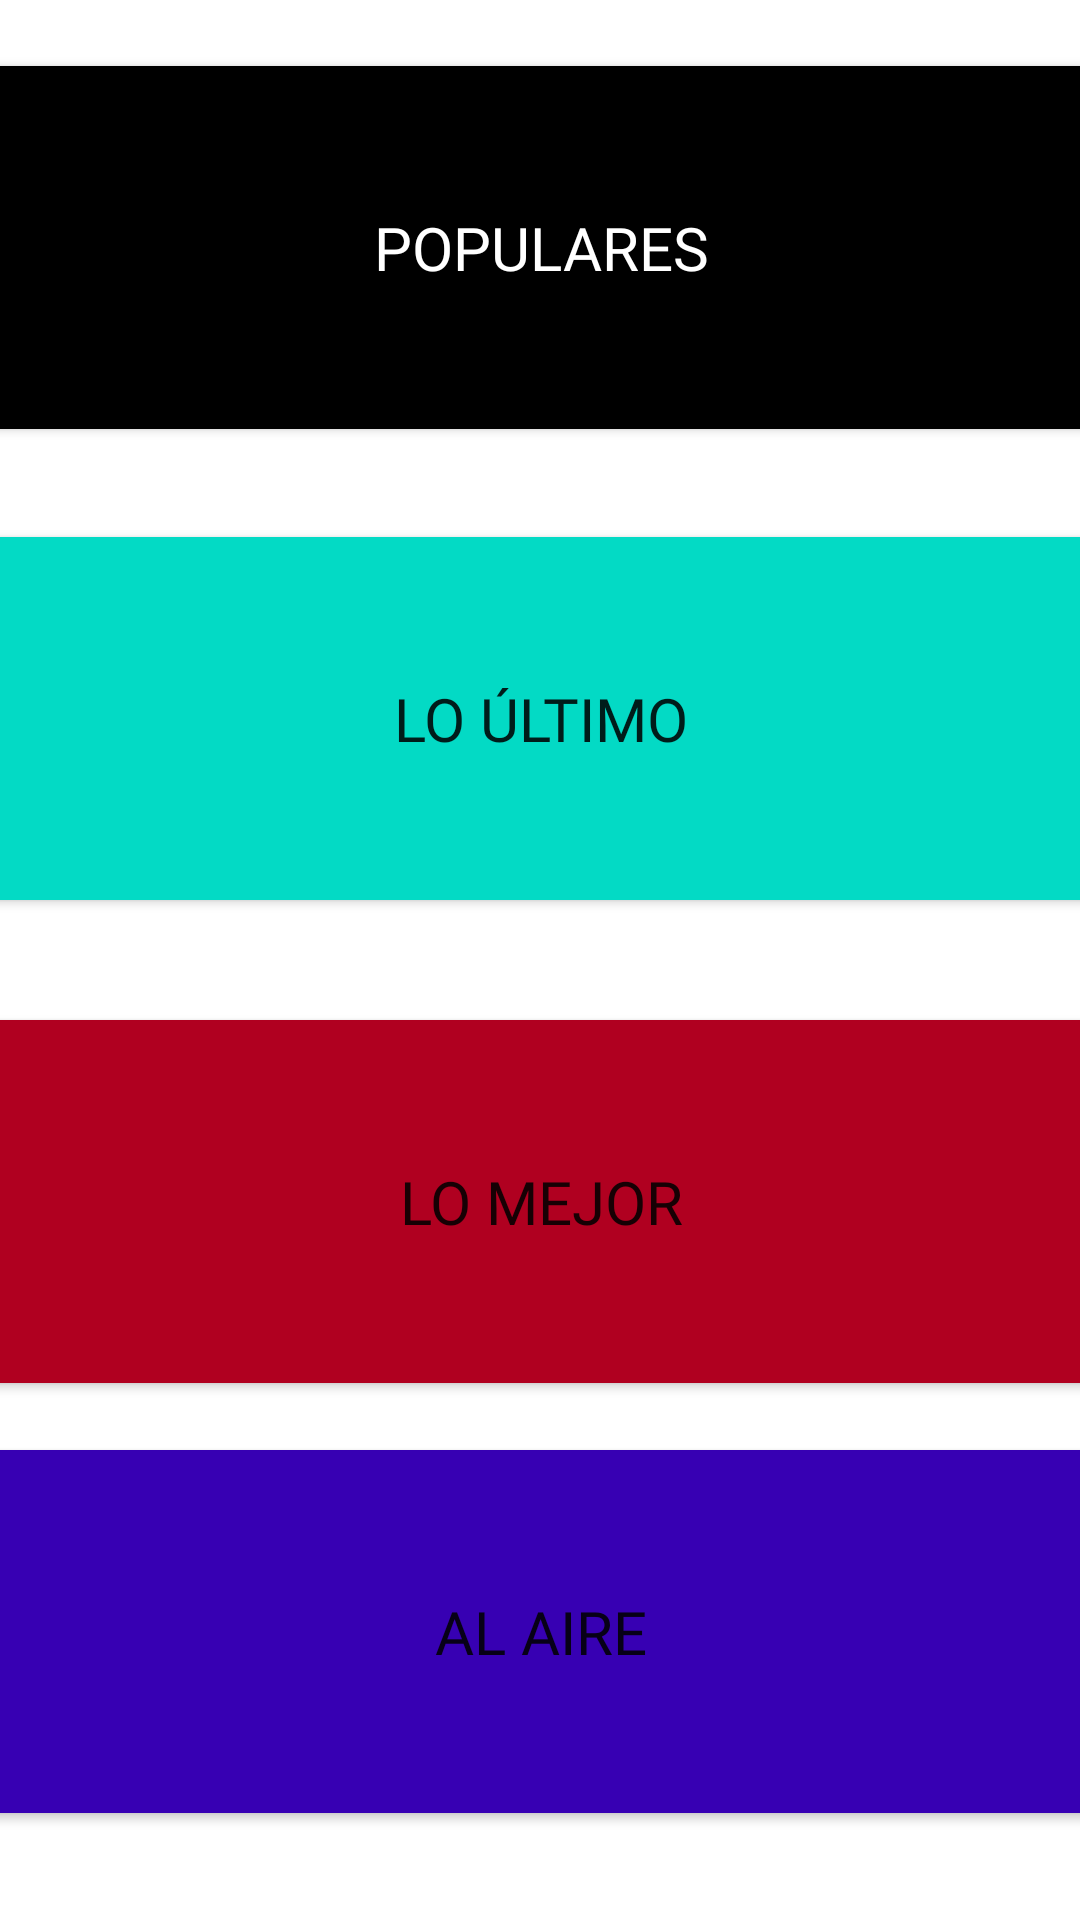

Produce the Android XML layout that renders to this screen, including the resource entries it uses.
<!-- AndroidManifest.xml: application theme Theme.TMDBProyectoFinal -->
<!-- res/layout/activity_tv_main_menu.xml -->
<?xml version="1.0" encoding="utf-8"?>
<androidx.constraintlayout.widget.ConstraintLayout xmlns:android="http://schemas.android.com/apk/res/android"
    xmlns:app="http://schemas.android.com/apk/res-auto"
    xmlns:tools="http://schemas.android.com/tools"
    android:layout_width="match_parent"
    android:layout_height="match_parent"
    android:background="@drawable/tv"
    tools:context=".TvMenus.TvMainMenu">

    <Button
        android:id="@+id/pupularTvBtn"
        android:layout_width="374dp"
        android:layout_height="133dp"
        android:layout_marginTop="16dp"
        android:backgroundTint="@color/black"
        android:fontFamily="@font/audiowide"
        android:onClick="onClick"
        android:text="Populares"
        android:textColor="@color/white"
        android:textSize="20sp"
        app:layout_constraintEnd_toEndOf="parent"
        app:layout_constraintHorizontal_bias="0.513"
        app:layout_constraintStart_toStartOf="parent"
        app:layout_constraintTop_toTopOf="parent" />

    <Button
        android:id="@+id/ultimoTvBtn"
        android:layout_width="374dp"
        android:layout_height="133dp"
        android:layout_marginTop="24dp"
        android:backgroundTint="@color/teal_200"
        android:fontFamily="@font/audiowide"
        android:onClick="onClick"
        android:text="Lo Último"
        android:textSize="20sp"
        app:layout_constraintEnd_toEndOf="parent"
        app:layout_constraintHorizontal_bias="0.513"
        app:layout_constraintStart_toStartOf="parent"
        app:layout_constraintTop_toBottomOf="@+id/pupularTvBtn" />

    <Button
        android:id="@+id/mejorTvBtn"
        android:layout_width="374dp"
        android:layout_height="133dp"
        android:layout_marginTop="28dp"
        android:backgroundTint="@color/design_default_color_error"
        android:fontFamily="@font/audiowide"
        android:onClick="onClick"
        android:text="Lo Mejor"
        android:textSize="20sp"
        app:layout_constraintEnd_toEndOf="parent"
        app:layout_constraintHorizontal_bias="0.513"
        app:layout_constraintStart_toStartOf="parent"
        app:layout_constraintTop_toBottomOf="@+id/ultimoTvBtn" />

    <Button
        android:id="@+id/aireTvBtn"
        android:layout_width="374dp"
        android:layout_height="133dp"
        android:backgroundTint="@color/design_default_color_primary_variant"
        android:fontFamily="@font/audiowide"
        android:onClick="onClick"
        android:text="Al Aire"
        android:textSize="20sp"
        app:layout_constraintBottom_toBottomOf="parent"
        app:layout_constraintEnd_toEndOf="parent"
        app:layout_constraintHorizontal_bias="0.513"
        app:layout_constraintStart_toStartOf="parent"
        app:layout_constraintTop_toBottomOf="@+id/mejorTvBtn"
        app:layout_constraintVertical_bias="0.259" />
</androidx.constraintlayout.widget.ConstraintLayout>
<!-- resources referenced by this layout -->
<resources>
  <style name="Theme.TMDBProyectoFinal" parent="Theme.MaterialComponents.DayNight.NoActionBar">
          
          <item name="colorPrimary">@color/purple_500</item>
          <item name="colorPrimaryVariant">@color/purple_700</item>
          <item name="colorOnPrimary">@color/white</item>
          
          <item name="colorSecondary">@color/teal_200</item>
          <item name="colorSecondaryVariant">@color/teal_700</item>
          <item name="colorOnSecondary">@color/black</item>
          
          <item name="android:statusBarColor" tools:targetApi="l">?attr/colorPrimaryVariant</item>
          
      </style>
  <!-- not gathered from this repository: default colours our renderer supplied (Android Studio template values) -->
  <color name="purple_500">#FF6200EE</color>
  <color name="purple_700">#FF3700B3</color>
  <color name="teal_200">#FF03DAC5</color>
  <color name="teal_700">#FF018786</color>
  <color name="black">#FF000000</color>
  <color name="white">#FFFFFFFF</color>
</resources>
